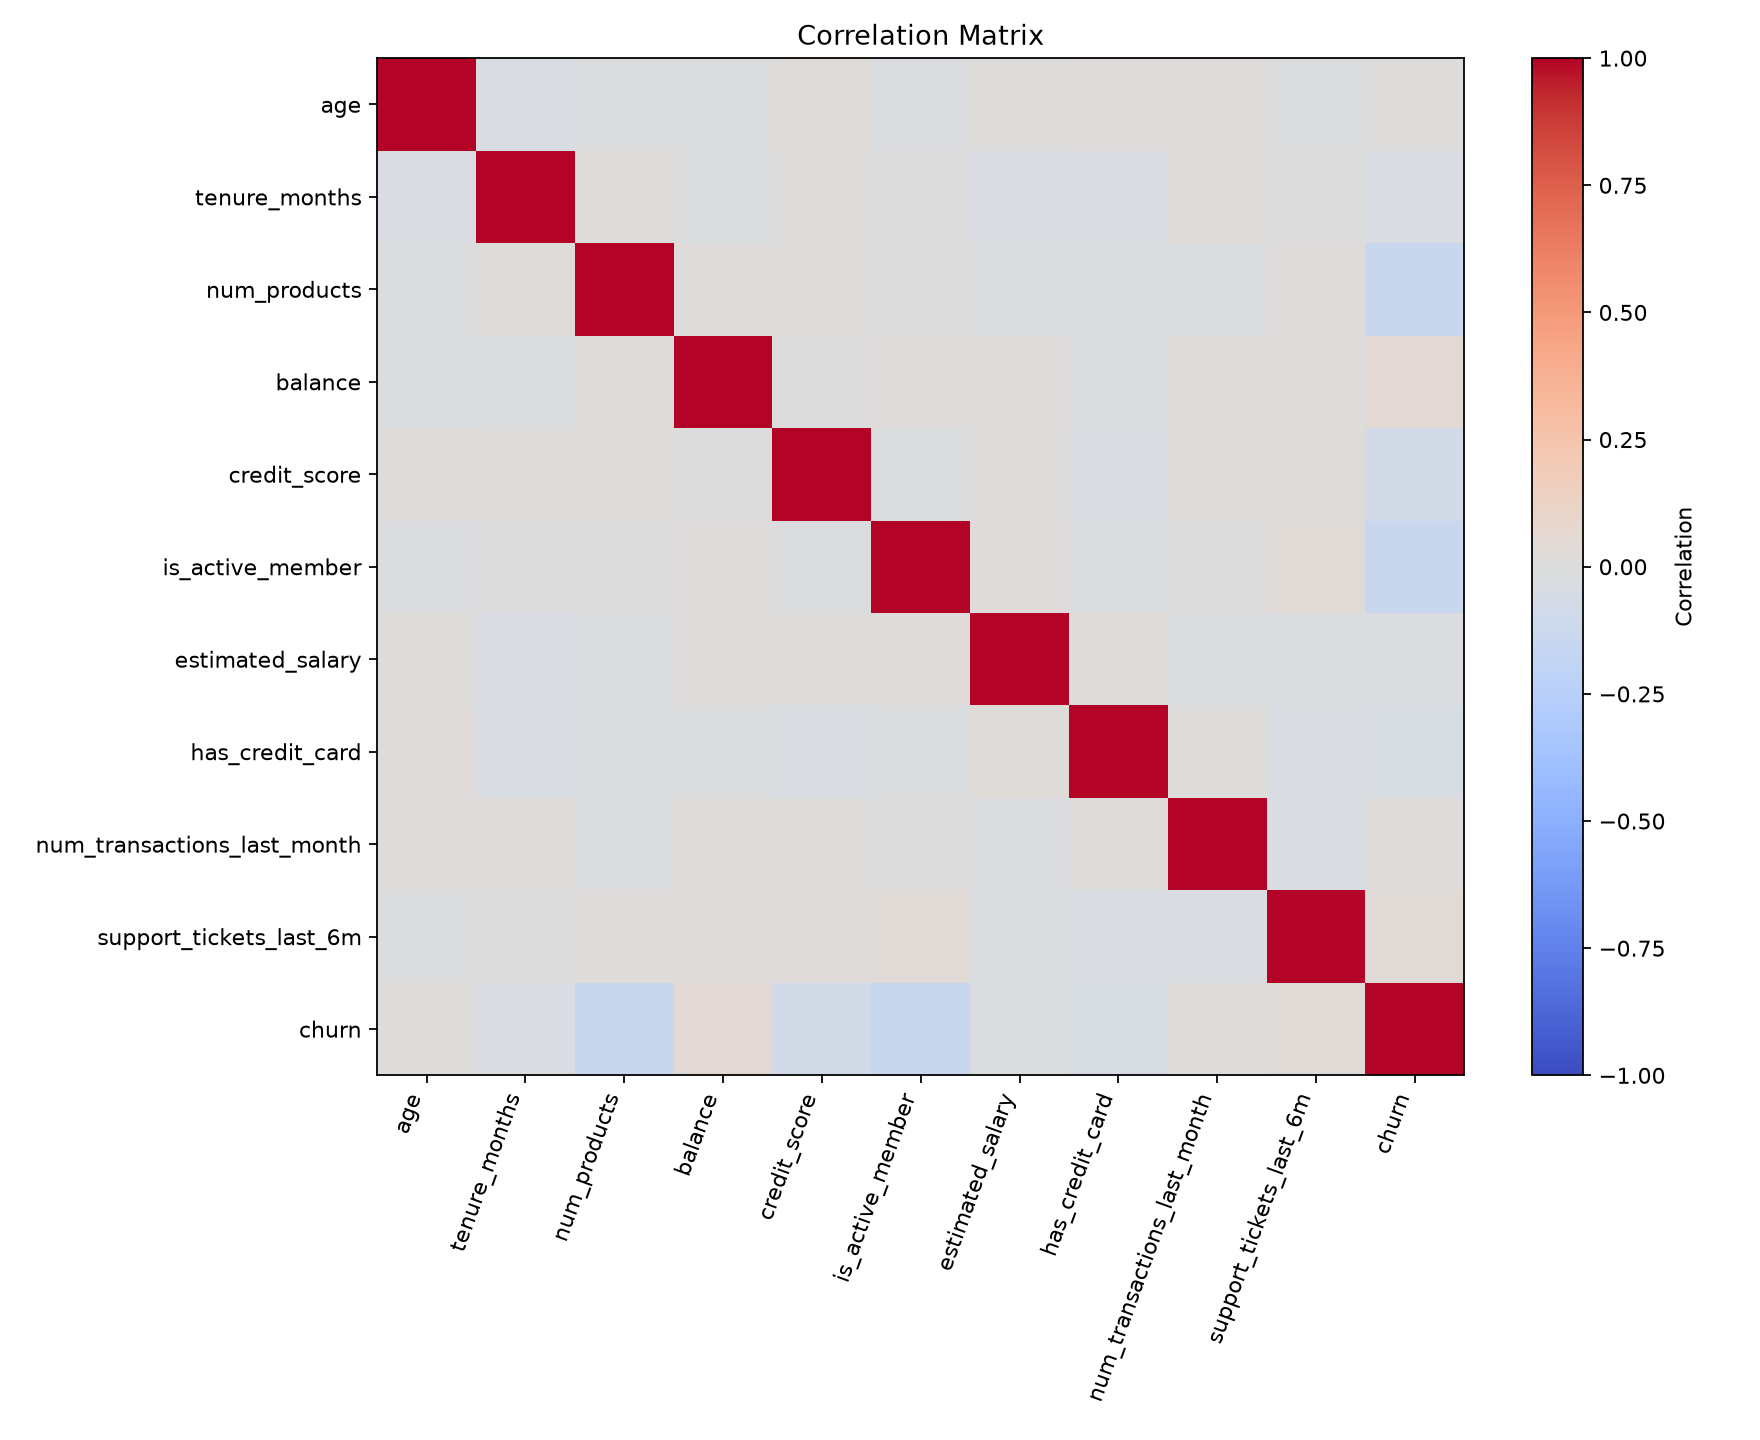

The file beside this chart, header and first rows:
, age, tenure_months, num_products, balance, credit_score, is_active_member, estimated_salary, has_credit_card, num_transactions_last_month, support_tickets_last_6m, churn
age, 1.0, -0.02608, -0.01528, -0.01233, 0.01688, -0.02185, 0.000502, 0.01219, 0.009934, -0.01553, 0.004077
tenure_months, -0.02608, 1.0, 0.002065, -0.01038, 0.004399, -0.00678, -0.0295, -0.02902, 0.01538, -0.00417, -0.02835
num_products, -0.01528, 0.002065, 1.0, 0.01464, 0.006339, -0.005331, -0.01328, -0.01943, -0.02277, 0.01336, -0.1351
balance, -0.01233, -0.01038, 0.01464, 1.0, -0.001287, 0.01545, 0.009255, -0.01006, 0.01933, 0.006185, 0.04466
credit_score, 0.01688, 0.004399, 0.006339, -0.001287, 1.0, -0.01255, 0.004741, -0.0269, 0.004506, 0.01984, -0.07388
is_active_member, -0.02185, -0.00678, -0.005331, 0.01545, -0.01255, 1.0, 0.009201, -0.009708, -0.0065, 0.02347, -0.1372
estimated_salary, 0.000502, -0.0295, -0.01328, 0.009255, 0.004741, 0.009201, 1.0, 0.02009, -0.01987, -0.02337, -0.01733
has_credit_card, 0.01219, -0.02902, -0.01943, -0.01006, -0.0269, -0.009708, 0.02009, 1.0, 0.007589, -0.02406, -0.04451
num_transactions_last_month, 0.009934, 0.01538, -0.02277, 0.01933, 0.004506, -0.0065, -0.01987, 0.007589, 1.0, -0.02997, 0.008673
support_tickets_last_6m, -0.01553, -0.00417, 0.01336, 0.006185, 0.01984, 0.02347, -0.02337, -0.02406, -0.02997, 1.0, 0.03014
churn, 0.004077, -0.02835, -0.1351, 0.04466, -0.07388, -0.1372, -0.01733, -0.04451, 0.008673, 0.03014, 1.0
